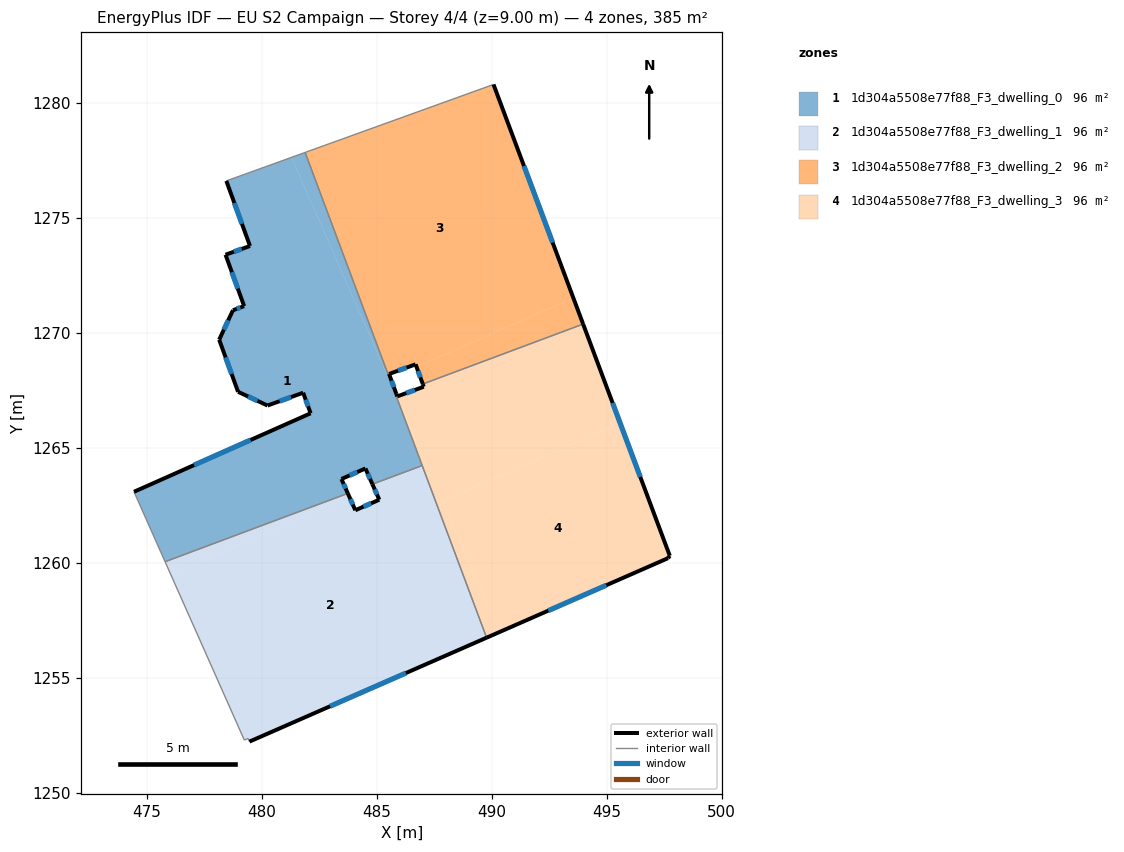
=== STOREY PLAN SPEC (per zone: floor XY polygon, exterior-wall plan segments, windows/doors) ===
zone 1: 1d304a5508e77f88_F3_dwelling_0  (96.2 m²)
  floor: (481.30, 1277.64) (485.83, 1267.32) (486.97, 1264.29) (486.16, 1263.93) (484.82, 1263.43) (484.52, 1264.12) (483.47, 1263.66) (483.75, 1263.03) (475.81, 1260.06) (474.45, 1263.10) (482.13, 1266.51) (481.81, 1267.41) (480.26, 1266.85) (478.98, 1267.45) (478.16, 1269.71) (478.76, 1271.00) (479.24, 1271.17) (478.44, 1273.41) (479.50, 1273.79) (478.47, 1276.62)
  floor: (486.97, 1264.29) (486.98, 1264.24) (486.16, 1263.93)
  floor: (481.89, 1277.85) (485.57, 1268.02) (485.53, 1268.01) (481.30, 1277.64)
  floor: (485.57, 1268.02) (485.83, 1267.32) (485.53, 1268.01)
  exterior wall: (484.52, 1264.12) – (484.82, 1263.43)  [0.7 m]
    window: (484.62, 1263.88) – (484.72, 1263.67)  [0.2 m²]
  exterior wall: (483.47, 1263.66) – (484.52, 1264.12)  [1.1 m]
    window: (483.83, 1263.81) – (484.16, 1263.96)  [0.3 m²]
  exterior wall: (483.75, 1263.03) – (483.47, 1263.66)  [0.7 m]
    window: (483.66, 1263.25) – (483.57, 1263.45)  [0.2 m²]
  exterior wall: (482.13, 1266.51) – (474.45, 1263.10)  [8.4 m]
    window: (479.52, 1265.35) – (477.07, 1264.26)  [2.6 m²]
  exterior wall: (481.81, 1267.41) – (482.13, 1266.51)  [1.0 m]
    window: (481.92, 1267.10) – (482.02, 1266.82)  [0.3 m²]
  exterior wall: (480.26, 1266.85) – (481.81, 1267.41)  [1.6 m]
    window: (480.79, 1267.04) – (481.28, 1267.22)  [0.5 m²]
  exterior wall: (478.98, 1267.45) – (480.26, 1266.85)  [1.4 m]
    window: (479.41, 1267.25) – (479.82, 1267.06)  [0.4 m²]
  exterior wall: (478.16, 1269.71) – (478.98, 1267.45)  [2.4 m]
    window: (478.44, 1268.94) – (478.70, 1268.22)  [0.7 m²]
  exterior wall: (478.76, 1271.00) – (478.16, 1269.71)  [1.4 m]
    window: (478.55, 1270.56) – (478.36, 1270.15)  [0.4 m²]
  exterior wall: (479.24, 1271.17) – (478.76, 1271.00)  [0.5 m]
    window: (479.08, 1271.11) – (478.92, 1271.06)  [0.2 m²]
  exterior wall: (478.44, 1273.41) – (479.24, 1271.17)  [2.4 m]
    window: (478.71, 1272.65) – (478.97, 1271.93)  [0.7 m²]
  exterior wall: (479.50, 1273.79) – (478.44, 1273.41)  [1.1 m]
    window: (479.14, 1273.66) – (478.80, 1273.54)  [0.3 m²]
  exterior wall: (478.47, 1276.62) – (479.50, 1273.79)  [3.0 m]
    window: (478.82, 1275.66) – (479.15, 1274.75)  [0.9 m²]
  interior walls: 6
zone 2: 1d304a5508e77f88_F3_dwelling_1  (96.1 m²)
  floor: (486.98, 1264.24) (489.78, 1256.76) (479.47, 1252.24) (479.42, 1252.38) (479.25, 1252.31) (476.06, 1259.50) (483.81, 1262.90) (484.08, 1262.30) (485.12, 1262.76) (484.85, 1263.36) (486.16, 1263.93)
  floor: (486.16, 1263.93) (484.85, 1263.36) (484.82, 1263.43)
  floor: (483.75, 1263.03) (483.81, 1262.90) (476.06, 1259.50) (475.81, 1260.06)
  exterior wall: (484.08, 1262.30) – (483.75, 1263.03)  [0.8 m]
    window: (483.97, 1262.55) – (483.86, 1262.78)  [0.2 m²]
  exterior wall: (485.12, 1262.76) – (484.08, 1262.30)  [1.1 m]
    window: (484.76, 1262.60) – (484.43, 1262.45)  [0.3 m²]
  exterior wall: (484.82, 1263.43) – (485.12, 1262.76)  [0.7 m]
    window: (484.92, 1263.20) – (485.02, 1262.99)  [0.2 m²]
  exterior wall: (479.47, 1252.24) – (489.79, 1256.76)  [11.3 m]
    window: (482.98, 1253.78) – (486.28, 1255.22)  [3.4 m²]
  interior walls: 6
zone 3: 1d304a5508e77f88_F3_dwelling_2  (96.1 m²)
  floor: (490.08, 1280.81) (493.56, 1271.53) (486.74, 1268.54) (486.70, 1268.64) (485.54, 1268.22) (485.61, 1268.04) (485.57, 1268.02) (481.89, 1277.85)
  floor: (493.56, 1271.53) (493.98, 1270.39) (487.01, 1267.79) (486.74, 1268.54)
  floor: (485.61, 1268.04) (485.86, 1267.36) (485.83, 1267.34) (485.57, 1268.02)
  exterior wall: (486.70, 1268.64) – (487.01, 1267.79)  [0.9 m]
    window: (486.80, 1268.35) – (486.90, 1268.08)  [0.3 m²]
  exterior wall: (485.54, 1268.22) – (486.70, 1268.64)  [1.2 m]
    window: (485.94, 1268.37) – (486.30, 1268.50)  [0.4 m²]
  exterior wall: (485.86, 1267.36) – (485.54, 1268.22)  [0.9 m]
    window: (485.75, 1267.65) – (485.65, 1267.93)  [0.3 m²]
  exterior wall: (493.98, 1270.39) – (490.08, 1280.81)  [11.1 m]
    window: (492.66, 1273.94) – (491.41, 1277.27)  [3.4 m²]
  interior walls: 4
zone 4: 1d304a5508e77f88_F3_dwelling_3  (96.1 m²)
  floor: (493.98, 1270.39) (495.59, 1266.09) (487.86, 1262.70) (485.84, 1267.30) (485.83, 1267.34) (485.86, 1267.36) (485.90, 1267.25) (487.05, 1267.67) (487.01, 1267.79)
  floor: (495.59, 1266.09) (497.75, 1260.32) (497.67, 1260.22) (490.36, 1257.01) (487.86, 1262.70)
  floor: (487.13, 1264.36) (490.36, 1257.01) (489.78, 1256.76) (486.97, 1264.29)
  floor: (485.84, 1267.30) (487.13, 1264.36) (486.97, 1264.29)
  exterior wall: (487.05, 1267.67) – (485.90, 1267.25)  [1.2 m]
    window: (486.66, 1267.53) – (486.29, 1267.39)  [0.4 m²]
  exterior wall: (487.01, 1267.79) – (487.05, 1267.67)  [0.1 m]
  exterior wall: (497.75, 1260.32) – (493.98, 1270.39)  [10.8 m]
    window: (496.47, 1263.75) – (495.26, 1266.97)  [3.3 m²]
  exterior wall: (497.67, 1260.22) – (497.75, 1260.32)  [0.1 m]
  exterior wall: (489.79, 1256.76) – (497.67, 1260.22)  [8.6 m]
    window: (492.47, 1257.94) – (494.99, 1259.04)  [2.6 m²]
  exterior wall: (485.90, 1267.25) – (485.86, 1267.36)  [0.1 m]
  interior walls: 4

=== DERIVED (storey summary) ===
Building: EU S2 Campaign
Storey: 4 of 4  (floor level z = 9.00 m)
Storey gross floor area: 384.6 m²
Zones on this storey: 4
  - 1d304a5508e77f88_F3_dwelling_0: floor 96.2 m²; exterior wall 25.8 m (77.5 m²); 13 window(s) 7.9 m²; WWR 10.2%
  - 1d304a5508e77f88_F3_dwelling_1: floor 96.1 m²; exterior wall 13.9 m (41.8 m²); 4 window(s) 4.3 m²; WWR 10.2%
  - 1d304a5508e77f88_F3_dwelling_2: floor 96.1 m²; exterior wall 14.2 m (42.6 m²); 4 window(s) 4.3 m²; WWR 10.2%
  - 1d304a5508e77f88_F3_dwelling_3: floor 96.1 m²; exterior wall 21.0 m (62.9 m²); 3 window(s) 6.3 m²; WWR 10.0%
Zone adjacency (shared interzone walls):
  - 1d304a5508e77f88_F3_dwelling_0 ↔ 1d304a5508e77f88_F3_dwelling_1
  - 1d304a5508e77f88_F3_dwelling_0 ↔ 1d304a5508e77f88_F3_dwelling_2
  - 1d304a5508e77f88_F3_dwelling_0 ↔ 1d304a5508e77f88_F3_dwelling_3
  - 1d304a5508e77f88_F3_dwelling_1 ↔ 1d304a5508e77f88_F3_dwelling_3
  - 1d304a5508e77f88_F3_dwelling_2 ↔ 1d304a5508e77f88_F3_dwelling_3